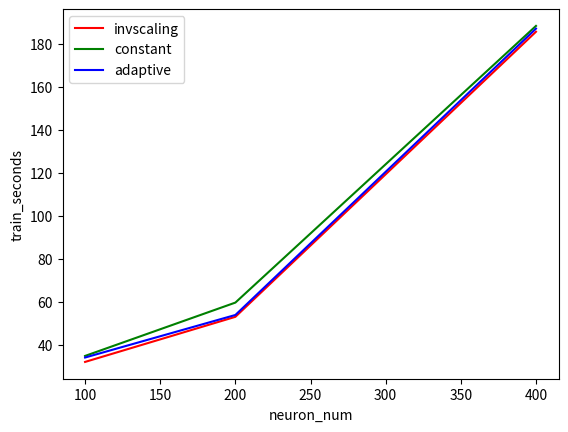

The script that saved this image:
import matplotlib.pyplot as plt

# test_score 测试集的精度
y1_i = [32.01377033999997, 52.995126360000086,185.63600004000017]
y1_c = [34.805954499999984,59.619636000000014,188.34518989999992]
y1_a = [34.05963100000008, 53.854412799999864,187.09286480000037]
# macro-F1 测试集的宏F1
y2_i = []
y2_c = []
y2_a = []
# micro-F1 测试集的微F1
y3_i = []
y3_c = []
y3_a = []
# # 隐藏层神经元的个数
# x1 = []
# 隐藏层的个数
x2 = [100,200,400]
# # 窗口大小
# x3 = []

ax1 = plt.gca()
ax1.set(xlabel='neuron_num', ylabel='train_seconds')
# ax1.set(xlabel='batch_size', ylabel='accuracy')
# ax1.set(xlabel='batch_size', ylabel='macro-F1')
# ax1.set(xlabel='batch_size', ylabel='micro-F1')

# 三种不同学习率
l1, = ax1.plot(x2,y1_i,'red', label='invscaling')
l2, = ax1.plot(x2,y1_c,'green', label='constant')
l3, = ax1.plot(x2,y1_a,'blue', label='adaptive')
plt.legend()
plt.show()